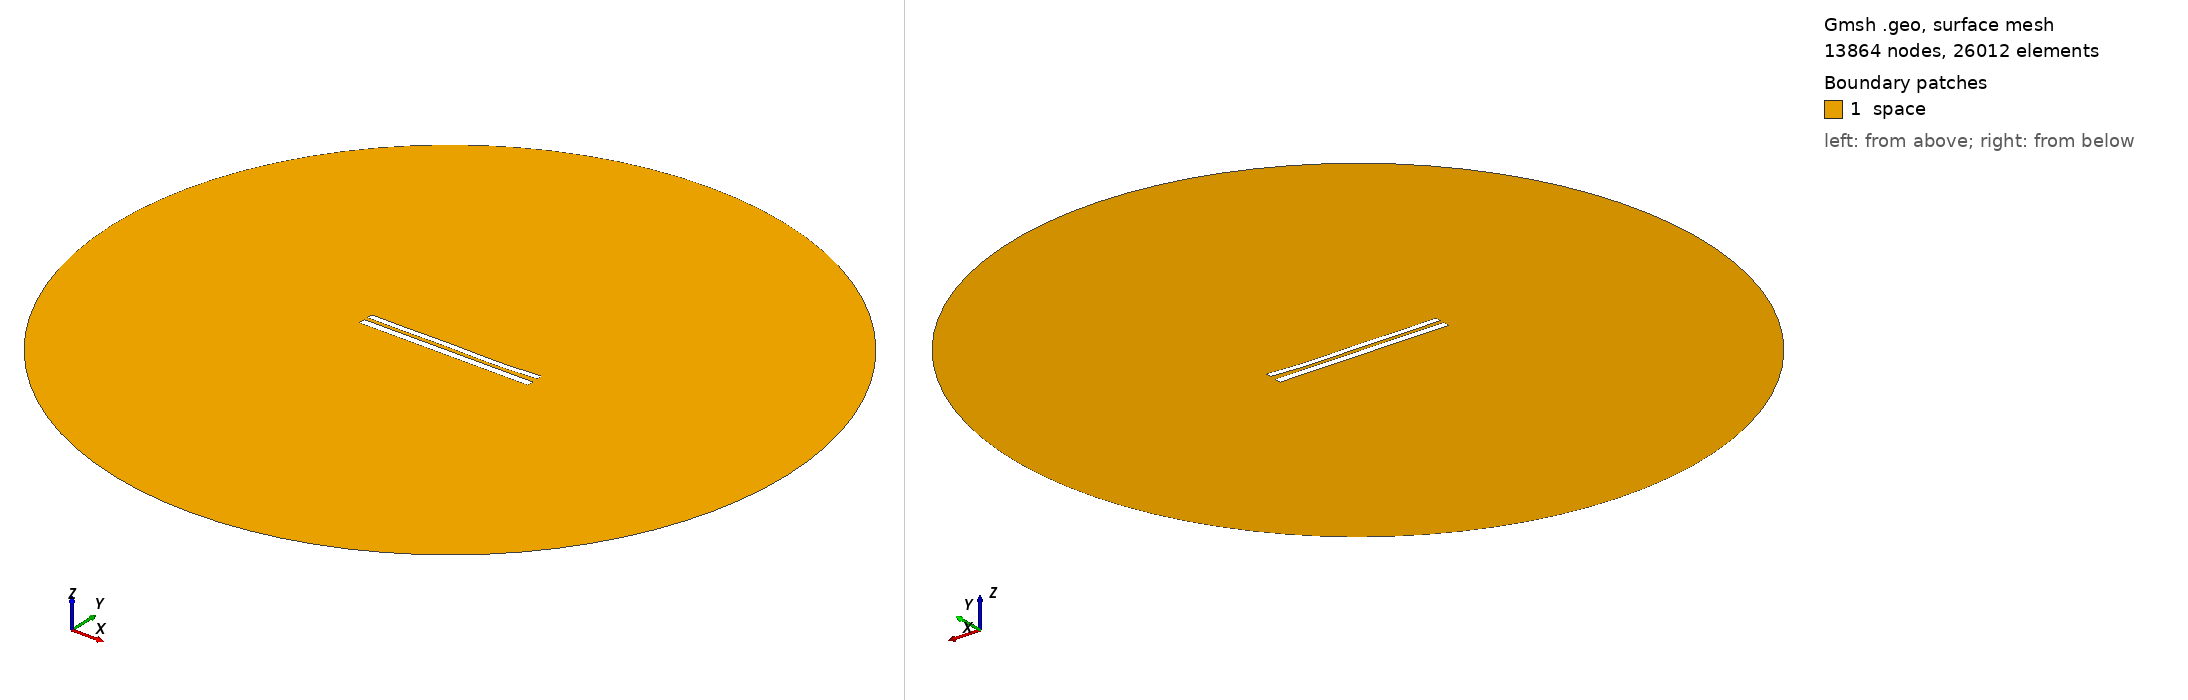

Gmsh geometry script, surface-meshed: 13864 nodes, 26012 surface elements. Boundary patches (legend numbers): 1 space. Left view from above one corner, right view from below the opposite corner. Legend entries are the model's physical surfaces. The drawing asked Gmsh for element sizes between 1% and 20% of the model's largest extent; the script's own settings can give other sizes.

=== 8646.geo (drawn) ===
//---------------------------------------
// Geometry kernel
//---------------------------------------

SetFactory("OpenCASCADE");



//---------------------------------------
// Parameters of the geometry
//---------------------------------------

// Overetch of the upper plate
overetch = 0.25;

// Distance between the plates
distance = 2.25;

// Discretization over the x axis (for the deformation)
nx = 50; 

// Length of the plate
L = 100 - overetch; 

// Number of modes
n = 4; 

// 1st mode coefficient
coeff(1) = 0.15;
beta(1) = 0.596864 * 3.1415926535 / L;

// 2nd mode coefficient
coeff(2) = -0.15;
beta(2) = 1.49418 * 3.1415926535 / L;

// 3rd mode coefficient
coeff(3) = 0.15;
beta(3) = 2.50025 * 3.1415926535 / L;

// 4th mode coefficient
coeff(4) = -0.15;
beta(4) = 3.49999 * 3.1415926535 / L;



//---------------------------------------
// Upper plate (deformed rectangle)
//---------------------------------------

// Coordiantes of the upper plate
xmin = -50;
xmax = 50 - overetch;

// Height of the upper plate
yheight = 4 - 2 * overetch;

// Indexes of the points
UpperID[] = {};
LowerID[] = {};
LeftID[] = {};
RightID[] = {};

// Point index
p = 1;

// Horizontal edges
For i In {1:nx}
    x = xmin + (i-1)*(xmax - xmin)/(nx-1);

    y_bottom = distance / 2 + overetch;
    For j In {1:n}
        C = (Cosh(beta(j)*L) + Cos(beta(j)*L)) / (Sinh(beta(j)*L) + Sin(beta(j)*L));
        y_bottom  = y_bottom + coeff(j) * (Cosh(beta(j)*(x+50)) - Cos(beta(j)*(x+50)) - C * (Sinh(beta(j)*(x+50)) - Sin(beta(j)*(x+50))));
    EndFor

    y_top = y_bottom + yheight;

    Point(p) = {x, y_top, 0, 1.0};
    UpperID[i] = p;
    p = p + 1;

    Point(p) = {x, y_bottom, 0, 1.0};
    LowerID[i] = p;
    p = p + 1;
EndFor

// Create point lists
UpperPts[] = {}; LowerPts[] = {};
For i In {1:nx}
  UpperPts[] += {UpperID[i]};
  LowerPts[] += {LowerID[i]};
EndFor

// Build splines
Spline(1) = {UpperPts[]};
Spline(2) = {LowerPts[]};
Line(3) = {LowerPts[nx-1], UpperPts[nx-1]};
Line(4) = {LowerPts[0], UpperPts[0]};

// Build the plane surface
Curve Loop(1) = {2, 3, -1, -4};
Plane Surface(1) = {1};



//---------------------------------------
// Lower plate (rectangle)
//---------------------------------------

// Vertices
Point(1001) = {-50, -1, 0, 1.0};
Point(1002) = { 50, -1, 0, 1.0};
Point(1003) = { 50,  -5, 0, 1.0};
Point(1004) = {-50,  -5, 0, 1.0};

// Edges
Line(5) = {1001, 1002};
Line(6) = {1002, 1003};
Line(7) = {1003, 1004};
Line(8) = {1004, 1001};

// Plane surface
Line Loop(2) = {5, 6, 7, 8};
Plane Surface(2) = {2}; 



//---------------------------------------
// Outer (fictious) boundary
//---------------------------------------

// Points
Point(1005) = {0, 0, 0};       // Center
Point(1006) = {200, 0, 0};     // Start point
Point(1007) = {0, 200, 0};     // 90 degrees
Point(1008) = {-200, 0, 0};    // 180 degrees
Point(1009) = {0, -200, 0};    // 270 degrees

// Circle arcs (each needs start, center, end)
Circle(9) = {1006, 1005, 1007};
Circle(10) = {1007, 1005, 1008};
Circle(11) = {1008, 1005, 1009};
Circle(12) = {1009, 1005, 1006};

// Plane surface for the entire domain
Curve Loop(3) = {9, 10, 11, 12};
Surface(3) = {3};

// Subtract the plates from the whole domain to obtain the actual domain where we want to solve the equations
BooleanDifference{ Surface{3}; Delete; }{ Surface{1}; Surface{2}; Delete; }




//---------------------------------------
// Transfinite Lines/Curves
//---------------------------------------

// Set the number of points on the boundaries
r = 7;

// Plates
Transfinite Curve {1, 2} = 50*r Using Progression 1;
Transfinite Curve {3, 4} = 2*r Using Progression 1;
Transfinite Line {5, 7} = 50*r Using Progression 1;
Transfinite Line {6, 8} = 2*r Using Progression 1;

// Outer boundary
Transfinite Line {9, 10, 11, 12} = 20 Using Progression 1;



//---------------------------------------
// Physical groups
//---------------------------------------                

// Physical curves (boundaries)
Physical Line("force_segment", 10) = {2};
Physical Line("upper_plate", 11) = {1, 3, 4};
Physical Line("lower_plate", 12) = {5, 6, 7, 8};
Physical Line("boundary", 20) = {9, 10, 11, 12};

// Physical Surfaces
Physical Surface("space", 30) = {3};



//---------------------------------------
// 6. Generate the Mesh
//---------------------------------------

// 2D mesh generation
Mesh 2;
